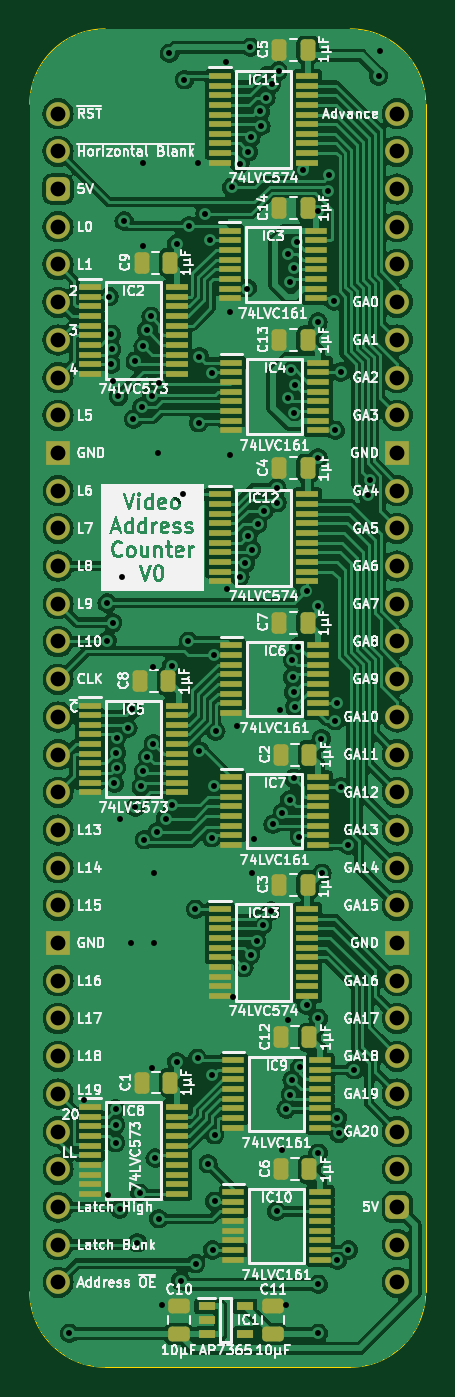
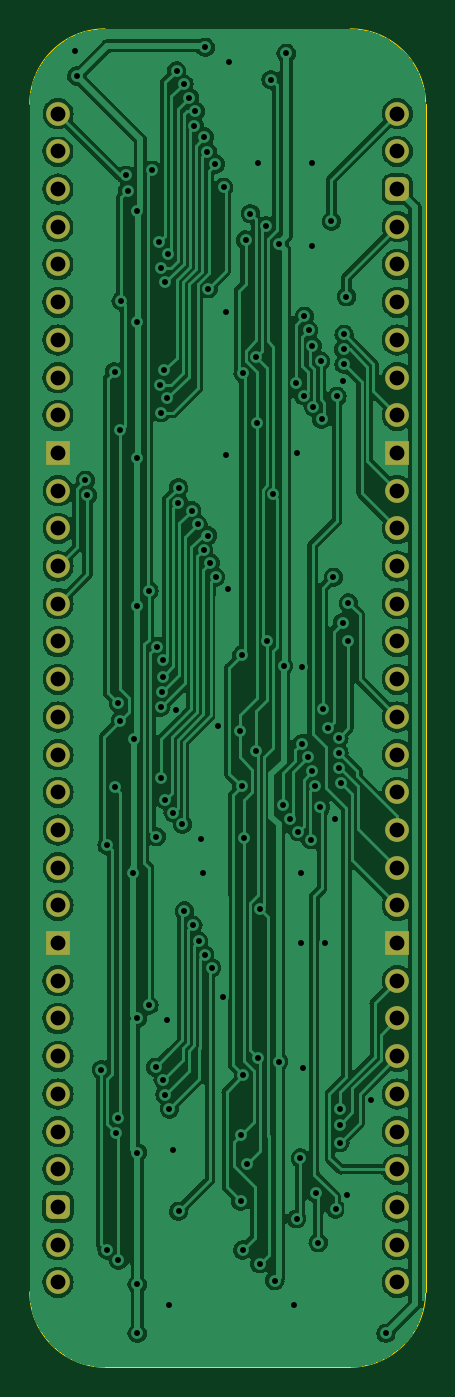
Circuit board: 11 layer files. Board 26.7 x 90.2 mm.
- bottom_copper: Video Address Counter-B_Cu.gbr (176178 bytes)
- bottom_mask: Video Address Counter-B_Mask.gbr (2815 bytes)
- paste: Video Address Counter-B_Paste.gbr (464 bytes)
- bottom_silk: Video Address Counter-B_Silkscreen.gbr (465 bytes)
- outline: Video Address Counter-Edge_Cuts.gbr (1005 bytes)
- top_copper: Video Address Counter-F_Cu.gbr (289315 bytes)
- top_mask: Video Address Counter-F_Mask.gbr (9715 bytes)
- paste: Video Address Counter-F_Paste.gbr (7909 bytes)
- top_silk: Video Address Counter-F_Silkscreen.gbr (218899 bytes)
- drill: Video Address Counter-NPTH.drl (268 bytes)
- drill: Video Address Counter-PTH.drl (3850 bytes)

=== bottom_copper: Video Address Counter-B_Cu.gbr (176178 bytes, source omitted) ===
=== bottom_mask: Video Address Counter-B_Mask.gbr (2815 bytes, source withheld) ===
=== paste: Video Address Counter-B_Paste.gbr ===
%TF.GenerationSoftware,KiCad,Pcbnew,7.0.5*%
%TF.CreationDate,2024-01-25T17:04:26+02:00*%
%TF.ProjectId,Video Address Counter,56696465-6f20-4416-9464-726573732043,rev?*%
%TF.SameCoordinates,Original*%
%TF.FileFunction,Paste,Bot*%
%TF.FilePolarity,Positive*%
%FSLAX46Y46*%
G04 Gerber Fmt 4.6, Leading zero omitted, Abs format (unit mm)*
G04 Created by KiCad (PCBNEW 7.0.5) date 2024-01-25 17:04:26*
%MOMM*%
%LPD*%
G01*
G04 APERTURE LIST*
G04 APERTURE END LIST*
M02*

=== bottom_silk: Video Address Counter-B_Silkscreen.gbr ===
%TF.GenerationSoftware,KiCad,Pcbnew,7.0.5*%
%TF.CreationDate,2024-01-25T17:04:26+02:00*%
%TF.ProjectId,Video Address Counter,56696465-6f20-4416-9464-726573732043,rev?*%
%TF.SameCoordinates,Original*%
%TF.FileFunction,Legend,Bot*%
%TF.FilePolarity,Positive*%
%FSLAX46Y46*%
G04 Gerber Fmt 4.6, Leading zero omitted, Abs format (unit mm)*
G04 Created by KiCad (PCBNEW 7.0.5) date 2024-01-25 17:04:26*
%MOMM*%
%LPD*%
G01*
G04 APERTURE LIST*
G04 APERTURE END LIST*
M02*

=== outline: Video Address Counter-Edge_Cuts.gbr ===
%TF.GenerationSoftware,KiCad,Pcbnew,7.0.5*%
%TF.CreationDate,2024-01-25T17:04:26+02:00*%
%TF.ProjectId,Video Address Counter,56696465-6f20-4416-9464-726573732043,rev?*%
%TF.SameCoordinates,Original*%
%TF.FileFunction,Profile,NP*%
%FSLAX46Y46*%
G04 Gerber Fmt 4.6, Leading zero omitted, Abs format (unit mm)*
G04 Created by KiCad (PCBNEW 7.0.5) date 2024-01-25 17:04:26*
%MOMM*%
%LPD*%
G01*
G04 APERTURE LIST*
%TA.AperFunction,Profile*%
%ADD10C,0.100000*%
%TD*%
G04 APERTURE END LIST*
D10*
%TO.C,J1*%
X94490000Y-132715000D02*
G75*
G03*
X99570000Y-127635000I0J5080000D01*
G01*
X99570000Y-47625000D02*
G75*
G03*
X94490000Y-42545000I-5080000J0D01*
G01*
X72900000Y-127635000D02*
G75*
G03*
X77980000Y-132715000I5080000J0D01*
G01*
X77980000Y-42545000D02*
G75*
G03*
X72900000Y-47625000I2J-5080002D01*
G01*
X99570000Y-127635000D02*
X99570000Y-47625000D01*
X94490000Y-132715000D02*
X77980000Y-132715000D01*
X94490000Y-42545000D02*
X77980000Y-42545000D01*
X72900000Y-47625000D02*
X72900000Y-127635000D01*
%TD*%
M02*

=== top_copper: Video Address Counter-F_Cu.gbr (289315 bytes, source omitted) ===
=== top_mask: Video Address Counter-F_Mask.gbr (9715 bytes, source omitted) ===
=== paste: Video Address Counter-F_Paste.gbr (7909 bytes, source omitted) ===
=== top_silk: Video Address Counter-F_Silkscreen.gbr (218899 bytes, source omitted) ===
=== drill: Video Address Counter-NPTH.drl ===
M48
; DRILL file {KiCad 7.0.5} date Thu Jan 25 17:04:27 2024
; FORMAT={-:-/ absolute / inch / decimal}
; #@! TF.CreationDate,2024-01-25T17:04:27+02:00
; #@! TF.GenerationSoftware,Kicad,Pcbnew,7.0.5
; #@! TF.FileFunction,NonPlated,1,2,NPTH
FMAT,2
INCH
%
G90
G05
T0
M30

=== drill: Video Address Counter-PTH.drl ===
M48
; DRILL file {KiCad 7.0.5} date Thu Jan 25 17:04:27 2024
; FORMAT={-:-/ absolute / inch / decimal}
; #@! TF.CreationDate,2024-01-25T17:04:27+02:00
; #@! TF.GenerationSoftware,Kicad,Pcbnew,7.0.5
; #@! TF.FileFunction,Plated,1,2,PTH
FMAT,2
INCH
; #@! TA.AperFunction,Plated,PTH,ViaDrill
T1C0.0157
; #@! TA.AperFunction,Plated,PTH,ComponentDrill
T2C0.0394
%
G90
G05
T1
X2.9751Y-5.135
X3.0151Y-4.515
X3.0751Y-3.1983
X3.0751Y-3.2978
X3.0776Y-4.7675
X3.0801Y-2.385
X3.0864Y-2.5649
X3.0864Y-2.4854
X3.0876Y-2.5248
X3.0901Y-2.61
X3.0901Y-3.25
X3.0939Y-3.6764
X3.0975Y-4.5393
X3.0975Y-4.5818
X3.0975Y-4.6295
X3.1Y-3.5951
X3.1001Y-3.5558
X3.1008Y-3.6345
X3.1051Y-2.65
X3.1087Y-4.805
X3.1101Y-3.77
X3.1151Y-3.13
X3.1201Y-2.185
X3.1301Y-3.53
X3.1375Y-4.1
X3.1419Y-3.48
X3.1451Y-2.71
X3.1486Y-2.5565
X3.1493Y-3.7398
X3.1551Y-4.895
X3.1614Y-4.7634
X3.1645Y-3.6835
X3.1676Y-2.6775
X3.1701Y-2.03
X3.1701Y-2.25
X3.1706Y-2.5164
X3.1712Y-3.6447
X3.1739Y-3.8258
X3.1801Y-2.475
X3.1817Y-3.6067
X3.1917Y-2.4374
X3.1934Y-2.6476
X3.1951Y-4.43
X3.1976Y-3.3675
X3.1981Y-3.5709
X3.2001Y-3.915
X3.2001Y-4.1
X3.2026Y-4.6704
X3.208Y-3.8049
X3.2101Y-2.8
X3.2122Y-4.8311
X3.2129Y-2.6134
X3.2201Y-5.06
X3.2301Y-3.77
X3.2401Y-1.74
X3.2468Y-3.3648
X3.2482Y-3.7332
X3.2601Y-2.245
X3.2602Y-4.4145
X3.2701Y-4.995
X3.2751Y-2.91
X3.2801Y-1.81
X3.2909Y-3.2992
X3.2925Y-2.1974
X3.3093Y-4.01
X3.3101Y-4.95
X3.3151Y-2.0302
X3.3153Y-4.4058
X3.3177Y-2.72
X3.3201Y-3.59
X3.3201Y-2.545
X3.3351Y-2.165
X3.3426Y-4.685
X3.3476Y-2.235
X3.3526Y-3.82
X3.3534Y-4.4506
X3.3541Y-2.589
X3.3551Y-4.914
X3.3576Y-3.336
X3.3576Y-3.6841
X3.3601Y-4.785
X3.3602Y-4.6089
X3.3635Y-3.5377
X3.3908Y-1.763
X3.3943Y-3.16
X3.4001Y-2.425
X3.4001Y-2.805
X3.4058Y-2.0955
X3.408Y-4.2424
X3.4201Y-3.525
X3.4272Y-3.1289
X3.4274Y-2.0334
X3.4377Y-4.1656
X3.4412Y-3.0921
X3.4471Y-2.3639
X3.4486Y-3.0189
X3.4494Y-2.0008
X3.4551Y-1.7239
X3.456Y-4.1308
X3.4566Y-1.9621
X3.4588Y-3.0569
X3.4601Y-3.915
X3.4651Y-3.825
X3.4718Y-4.0946
X3.4742Y-2.989
X3.4809Y-1.8938
X3.4832Y-1.9331
X3.4875Y-4.053
X3.491Y-2.9526
X3.4965Y-1.8577
X3.5097Y-4.0152
X3.5112Y-1.8211
X3.5151Y-3.785
X3.5251Y-4.8116
X3.5252Y-2.8925
X3.5256Y-2.9318
X3.5303Y-1.7867
X3.533Y-3.4821
X3.5397Y-3.7537
X3.5401Y-4.65
X3.5501Y-4.54
X3.5501Y-5.06
X3.5541Y-2.2727
X3.5551Y-2.655
X3.5551Y-4.305
X3.5601Y-3.72
X3.5608Y-2.3476
X3.561Y-4.502
X3.5637Y-2.5811
X3.5661Y-4.4629
X3.5664Y-3.3492
X3.5675Y-3.3944
X3.5705Y-3.4348
X3.5708Y-3.6629
X3.571Y-2.3096
X3.5721Y-2.6928
X3.5725Y-3.4745
X3.5747Y-2.6193
X3.5781Y-2.2415
X3.5827Y-3.3134
X3.5849Y-3.8176
X3.5863Y-4.4292
X3.5956Y-2.0506
X3.604Y-3.165
X3.604Y-4.265
X3.6346Y-2.1593
X3.6346Y-2.4528
X3.6346Y-2.8123
X3.635Y-4.6561
X3.6351Y-3.205
X3.6351Y-4.3
X3.6351Y-5.005
X3.6351Y-5.135
X3.6434Y-3.5581
X3.6451Y-3.915
X3.6603Y-2.1048
X3.6639Y-2.0634
X3.6775Y-2.3972
X3.6801Y-3.51
X3.6801Y-2.74
X3.6851Y-3.464
X3.6851Y-4.9415
X3.6861Y-4.564
X3.6901Y-4.605
X3.6951Y-2.585
X3.6951Y-3.686
X3.7151Y-3.84
X3.7151Y-4.914
X3.7301Y-4.436
X3.7672Y-2.9126
X3.7725Y-2.8725
X3.7951Y-1.8
X3.8001Y-1.735
T2
X2.9451Y-1.9
X2.9451Y-2.0
X2.9451Y-2.1
X2.9451Y-2.2
X2.9451Y-2.3
X2.9451Y-2.4
X2.9451Y-2.5
X2.9451Y-2.6
X2.9451Y-2.7
X2.9451Y-2.8
X2.9451Y-2.9
X2.9451Y-3.0
X2.9451Y-3.1
X2.9451Y-3.2
X2.9451Y-3.3
X2.9451Y-3.4
X2.9451Y-3.5
X2.9451Y-3.6
X2.9451Y-3.7
X2.9451Y-3.8
X2.9451Y-3.9
X2.9451Y-4.0
X2.9451Y-4.1
X2.9451Y-4.2
X2.9451Y-4.3
X2.9451Y-4.4
X2.9451Y-4.5
X2.9451Y-4.6
X2.9451Y-4.7
X2.9451Y-4.8
X2.9451Y-4.9
X2.9451Y-5.0
X3.8451Y-1.9
X3.8451Y-2.0
X3.8451Y-2.1
X3.8451Y-2.2
X3.8451Y-2.3
X3.8451Y-2.4
X3.8451Y-2.5
X3.8451Y-2.6
X3.8451Y-2.7
X3.8451Y-2.8
X3.8451Y-2.9
X3.8451Y-3.0
X3.8451Y-3.1
X3.8451Y-3.2
X3.8451Y-3.3
X3.8451Y-3.4
X3.8451Y-3.5
X3.8451Y-3.6
X3.8451Y-3.7
X3.8451Y-3.8
X3.8451Y-3.9
X3.8451Y-4.0
X3.8451Y-4.1
X3.8451Y-4.2
X3.8451Y-4.3
X3.8451Y-4.4
X3.8451Y-4.5
X3.8451Y-4.6
X3.8451Y-4.7
X3.8451Y-4.8
X3.8451Y-4.9
X3.8451Y-5.0
T0
M30
